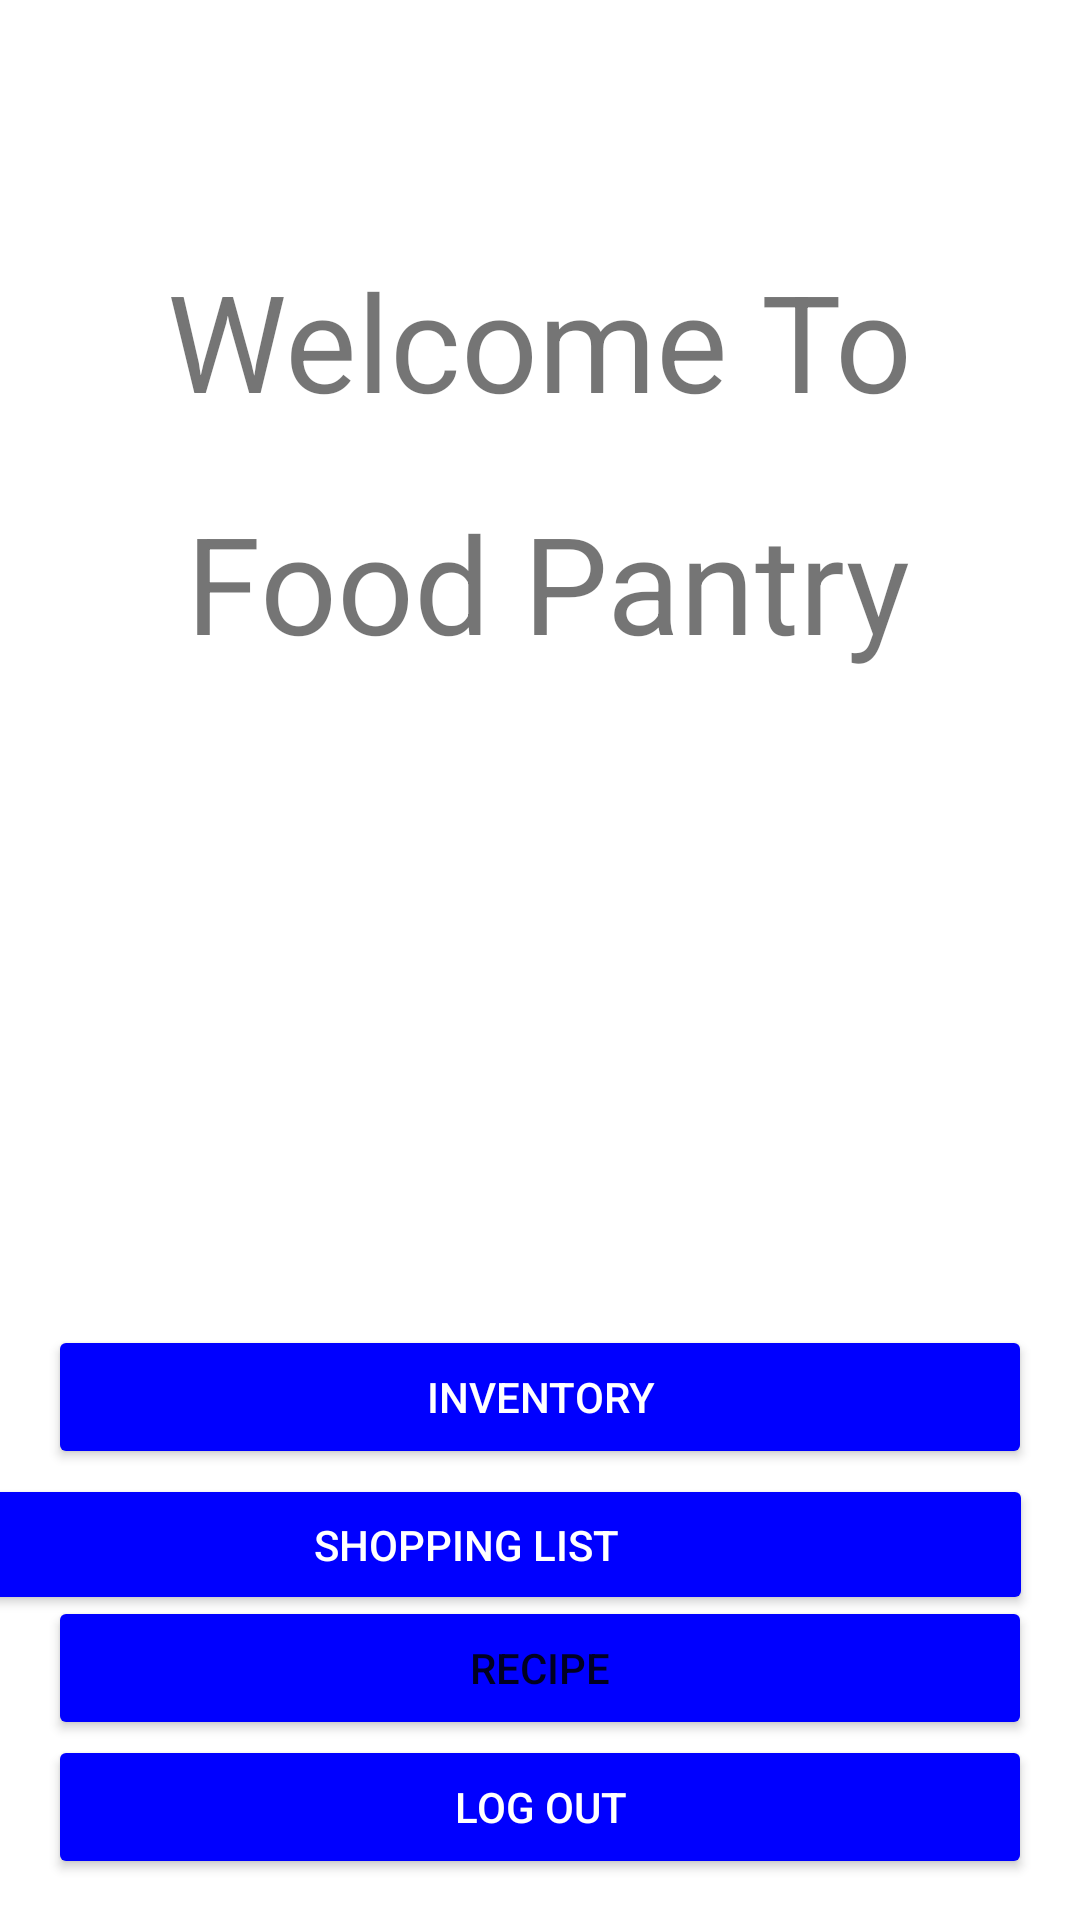

This screen was rendered from an Android layout file. Write that file and the resources it references.
<!-- AndroidManifest.xml: application theme Theme.Food -->
<!-- res/layout/activity_main.xml -->
<?xml version="1.0" encoding="utf-8"?>
<androidx.constraintlayout.widget.ConstraintLayout xmlns:android="http://schemas.android.com/apk/res/android"
    xmlns:app="http://schemas.android.com/apk/res-auto"
    xmlns:tools="http://schemas.android.com/tools"
    android:layout_width="match_parent"
    android:layout_height="match_parent"
    tools:context=".MainActivity">

    <Button
        android:id="@+id/homeInventoryBtn"
        android:layout_width="0dp"
        android:layout_height="wrap_content"
        android:layout_marginStart="16dp"
        android:layout_marginTop="16dp"
        android:layout_marginEnd="16dp"
        android:backgroundTint="#0000FF"
        android:text="Inventory"
        android:textColor="	#FFFFFF"
        app:layout_constraintBottom_toBottomOf="parent"
        app:layout_constraintEnd_toEndOf="parent"
        app:layout_constraintHorizontal_bias="0.0"
        app:layout_constraintStart_toStartOf="parent"
        app:layout_constraintTop_toTopOf="parent"
        app:layout_constraintVertical_bias="0.739" />

    <TextView
        android:id="@+id/textView4"
        android:layout_width="wrap_content"
        android:layout_height="50dp"
        android:text="Welcome To"
        android:textSize="45dp"
        app:layout_constraintBottom_toBottomOf="parent"
        app:layout_constraintLeft_toLeftOf="parent"
        app:layout_constraintRight_toRightOf="parent"
        app:layout_constraintTop_toTopOf="parent"
        app:layout_constraintVertical_bias="0.141" />

    <Button
        android:id="@+id/homelogout"
        android:layout_width="0dp"
        android:layout_height="wrap_content"
        android:layout_marginStart="16dp"
        android:layout_marginLeft="16dp"
        android:layout_marginTop="16dp"
        android:layout_marginEnd="16dp"
        android:layout_marginRight="16dp"
        android:text="Log Out"
        android:backgroundTint="#0000FF"
        android:textColor="	#FFFFFF"
        app:layout_constraintBottom_toBottomOf="parent"
        app:layout_constraintEnd_toEndOf="parent"
        app:layout_constraintHorizontal_bias="1.0"
        app:layout_constraintStart_toStartOf="parent"
        app:layout_constraintTop_toTopOf="parent"
        app:layout_constraintVertical_bias="0.976" />

    <Button
        android:id="@+id/shopping"
        android:layout_width="378dp"
        android:layout_height="47dp"
        android:layout_marginTop="16dp"
        android:layout_marginEnd="16dp"
        android:backgroundTint="#0000FF"
        android:text="Shopping List"
        android:textColor="	#FFFFFF"
        app:layout_constraintBottom_toBottomOf="parent"
        app:layout_constraintEnd_toEndOf="parent"
        app:layout_constraintHorizontal_bias="1.0"
        app:layout_constraintStart_toStartOf="parent"
        app:layout_constraintTop_toTopOf="parent"
        app:layout_constraintVertical_bias="0.824" />

    <Button
        android:id="@+id/inventoryRecbtn"
        android:layout_width="0dp"
        android:layout_height="wrap_content"
        android:backgroundTint="#0000FF"
        android:layout_marginStart="16dp"
        android:layout_marginTop="16dp"
        android:layout_marginEnd="16dp"
        android:text="Recipe"
        app:layout_constraintBottom_toBottomOf="parent"
        app:layout_constraintEnd_toEndOf="parent"
        app:layout_constraintHorizontal_bias="0.0"
        app:layout_constraintStart_toStartOf="parent"
        app:layout_constraintTop_toTopOf="parent"
        app:layout_constraintVertical_bias="0.896" />

    <TextView
        android:id="@+id/textView2"
        android:layout_width="wrap_content"
        android:layout_height="wrap_content"
        android:layout_marginTop="164dp"
        android:text="Food Pantry"
        android:textSize="45dp"
        app:layout_constraintEnd_toEndOf="parent"
        app:layout_constraintHorizontal_bias="0.523"
        app:layout_constraintStart_toStartOf="parent"
        app:layout_constraintTop_toTopOf="parent" />


</androidx.constraintlayout.widget.ConstraintLayout>
<!-- resources referenced by this layout -->
<resources>
  <style name="Theme.Food" parent="Theme.MaterialComponents.DayNight.NoActionBar">
          <item name="colorPrimary">#11FF00</item>
          <item name="colorPrimaryVariant">#013220</item>
          <item name="colorOnPrimary">@color/white</item>
          
          <item name="colorSecondary">#0000FF</item>
          <item name="colorSecondaryVariant">#00008B</item>
          <item name="colorOnSecondary">@color/black</item>
          
          <item name="android:statusBarColor" tools:targetApi="l">?attr/colorPrimaryVariant</item>
          
      </style>
  <!-- not gathered from this repository: default colours our renderer supplied (Android Studio template values) -->
  <color name="black">#FF000000</color>
  <color name="white">#FFFFFFFF</color>
</resources>
